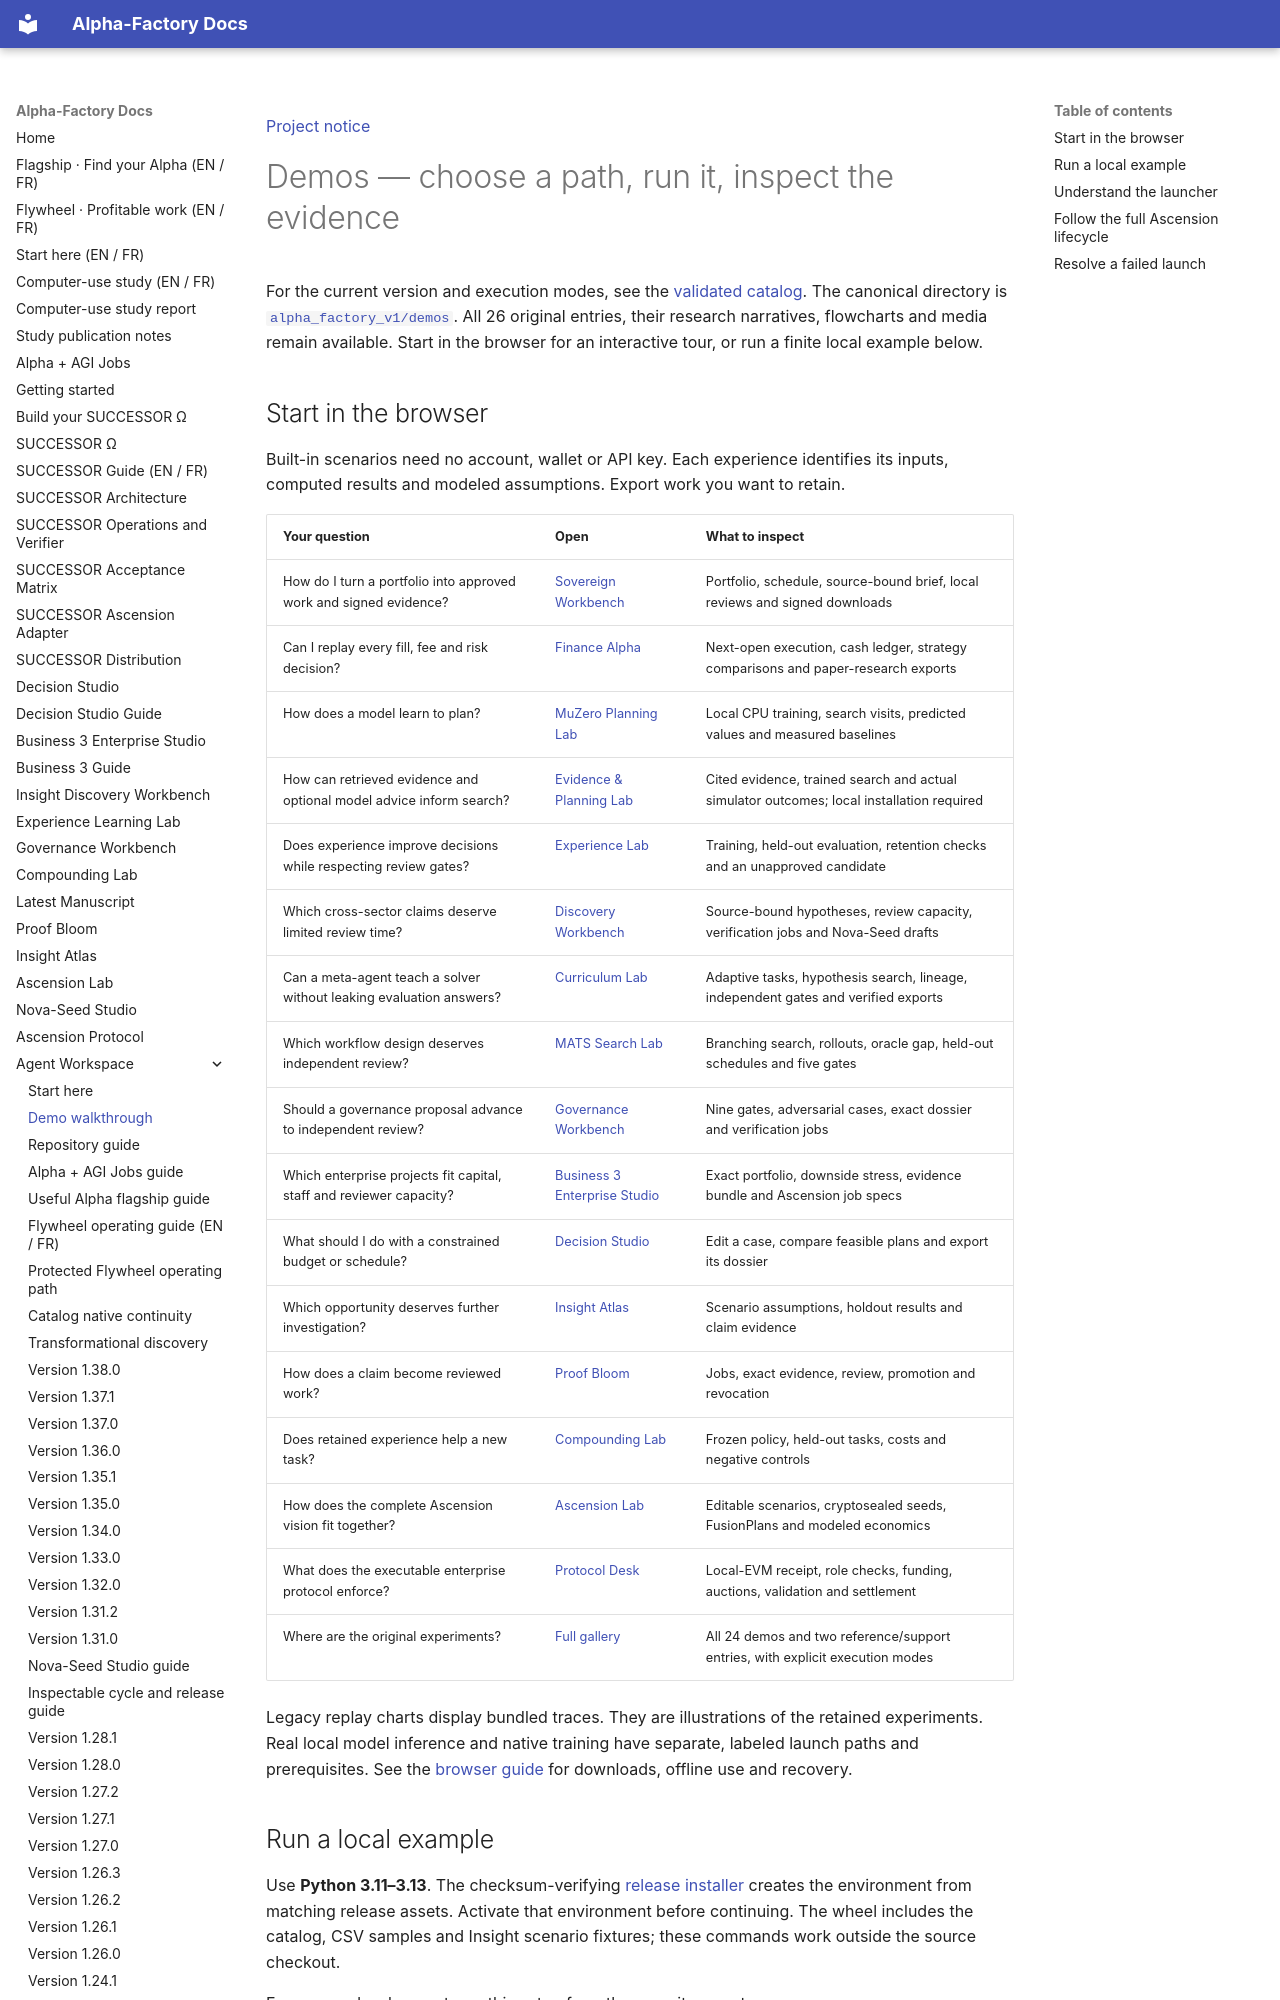

repository: MontrealAI/AGI-Alpha-Agent-v0 · page: agent/DEMOS/index.html · generator: mkdocs

[Project notice](../DISCLAIMER_SNIPPET.md)

# Demos — choose a path, run it, inspect the evidence

For the current version and execution modes, see the [validated catalog](DEMO_VALIDATION.md). The canonical directory is
[`alpha_factory_v1/demos`](https://github.com/MontrealAI/AGI-Alpha-Agent-v0/tree/main/alpha_factory_v1/demos).
All 26 original entries, their research narratives, flowcharts and media remain available.
Start in the browser for an interactive tour, or run a finite local example below.

## Start in the browser

Built-in scenarios need no account, wallet or API key. Each experience identifies its inputs,
computed results and modeled assumptions. Export work you want to retain.

| Your question | Open | What to inspect |
|---|---|---|
| How do I turn a portfolio into approved work and signed evidence? | [Sovereign Workbench](../sovereign_agentic_agialpha_agent_v0/index.html) | Portfolio, schedule, source-bound brief, local reviews and signed downloads |
| Can I replay every fill, fee and risk decision? | [Finance Alpha](../finance_alpha/index.html) | Next-open execution, cash ledger, strategy comparisons and paper-research exports |
| How does a model learn to plan? | [MuZero Planning Lab](../muzero_planning/index.html) | Local CPU training, search visits, predicted values and measured baselines |
| How can retrieved evidence and optional model advice inform search? | [Evidence & Planning Lab](../muzeromctsllmagent_v0/index.html) | Cited evidence, trained search and actual simulator outcomes; local installation required |
| Does experience improve decisions while respecting review gates? | [Experience Lab](../era_of_experience/index.html) | Training, held-out evaluation, retention checks and an unapproved candidate |
| Which cross-sector claims deserve limited review time? | [Discovery Workbench](../alpha_agi_insight_v0/index.html) | Source-bound hypotheses, review capacity, verification jobs and Nova-Seed drafts |
| Can a meta-agent teach a solver without leaking evaluation answers? | [Curriculum Lab](../meta_agentic_agi_v3/index.html) | Adaptive tasks, hypothesis search, lineage, independent gates and verified exports |
| Which workflow design deserves independent review? | [MATS Search Lab](../meta_agentic_tree_search_v0/index.html) | Branching search, rollouts, oracle gap, held-out schedules and five gates |
| Should a governance proposal advance to independent review? | [Governance Workbench](../solving_agi_governance/index.html) | Nine gates, adversarial cases, exact dossier and verification jobs |
| Which enterprise projects fit capital, staff and reviewer capacity? | [Business 3 Enterprise Studio](../alpha_agi_business_3_v1/index.html) | Exact portfolio, downside stress, evidence bundle and Ascension job specs |
| What should I do with a constrained budget or schedule? | [Decision Studio](../studio/index.html) | Edit a case, compare feasible plans and export its dossier |
| Which opportunity deserves further investigation? | [Insight Atlas](../insight/index.html) | Scenario assumptions, holdout results and claim evidence |
| How does a claim become reviewed work? | [Proof Bloom](../bloom/index.html) | Jobs, exact evidence, review, promotion and revocation |
| Does retained experience help a new task? | [Compounding Lab](../compounding/index.html) | Frozen policy, held-out tasks, costs and negative controls |
| How does the complete Ascension vision fit together? | [Ascension Lab](../ascension/index.html) | Editable scenarios, cryptosealed seeds, FusionPlans and modeled economics |
| What does the executable enterprise protocol enforce? | [Protocol Desk](../ascension-protocol/index.html) | Local-EVM receipt, role checks, funding, auctions, validation and settlement |
| Where are the original experiments? | [Full gallery](../demos/index.html) | All 24 demos and two reference/support entries, with explicit execution modes |

Legacy replay charts display bundled traces. They are illustrations of the retained experiments.
Real local model inference and native training have separate, labeled launch paths and prerequisites.
See the [browser guide](PAGES_GUIDE.md) for downloads, offline use and recovery.
